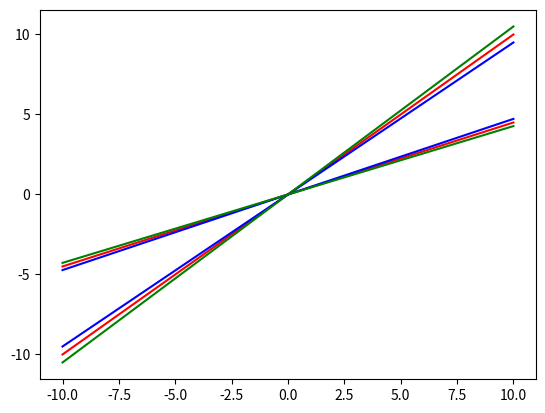

Write the Python code that produced this figure.
import numpy as np  # numerical Python lib
import matplotlib.pyplot as plt  # plot lib

V = np.linspace(-10, 10 , 11)
i = np.linspace(-10,10,11)

i1 = np.linspace(-9.5,9.5,11)
i2 = np.linspace(-10.5,10.5,11)

plt.plot(V,i,'r')
plt.plot(V,i1,'b')
plt.plot(V,i2,'g')
plt.grid()
plt.show()

i = [-4.5,-3.6,-2.7,-1.8,-0.9,0,0.9,1.8,2.7,3.6,4.5,]
i1 = [-4.725,-3.78,-2.835,-1.89,-0.945,0,0.945,1.89,2.835,3.78,4.725]
i2 = [-4.275,-3.42,-2.565,-1.71,-0.855,0,0.855,1.71,2.565,3.42,4.275]
plt.plot(V,i,'r')
plt.plot(V,i1,'b')
plt.plot(V,i2,'g')
plt.grid()
plt.show()
